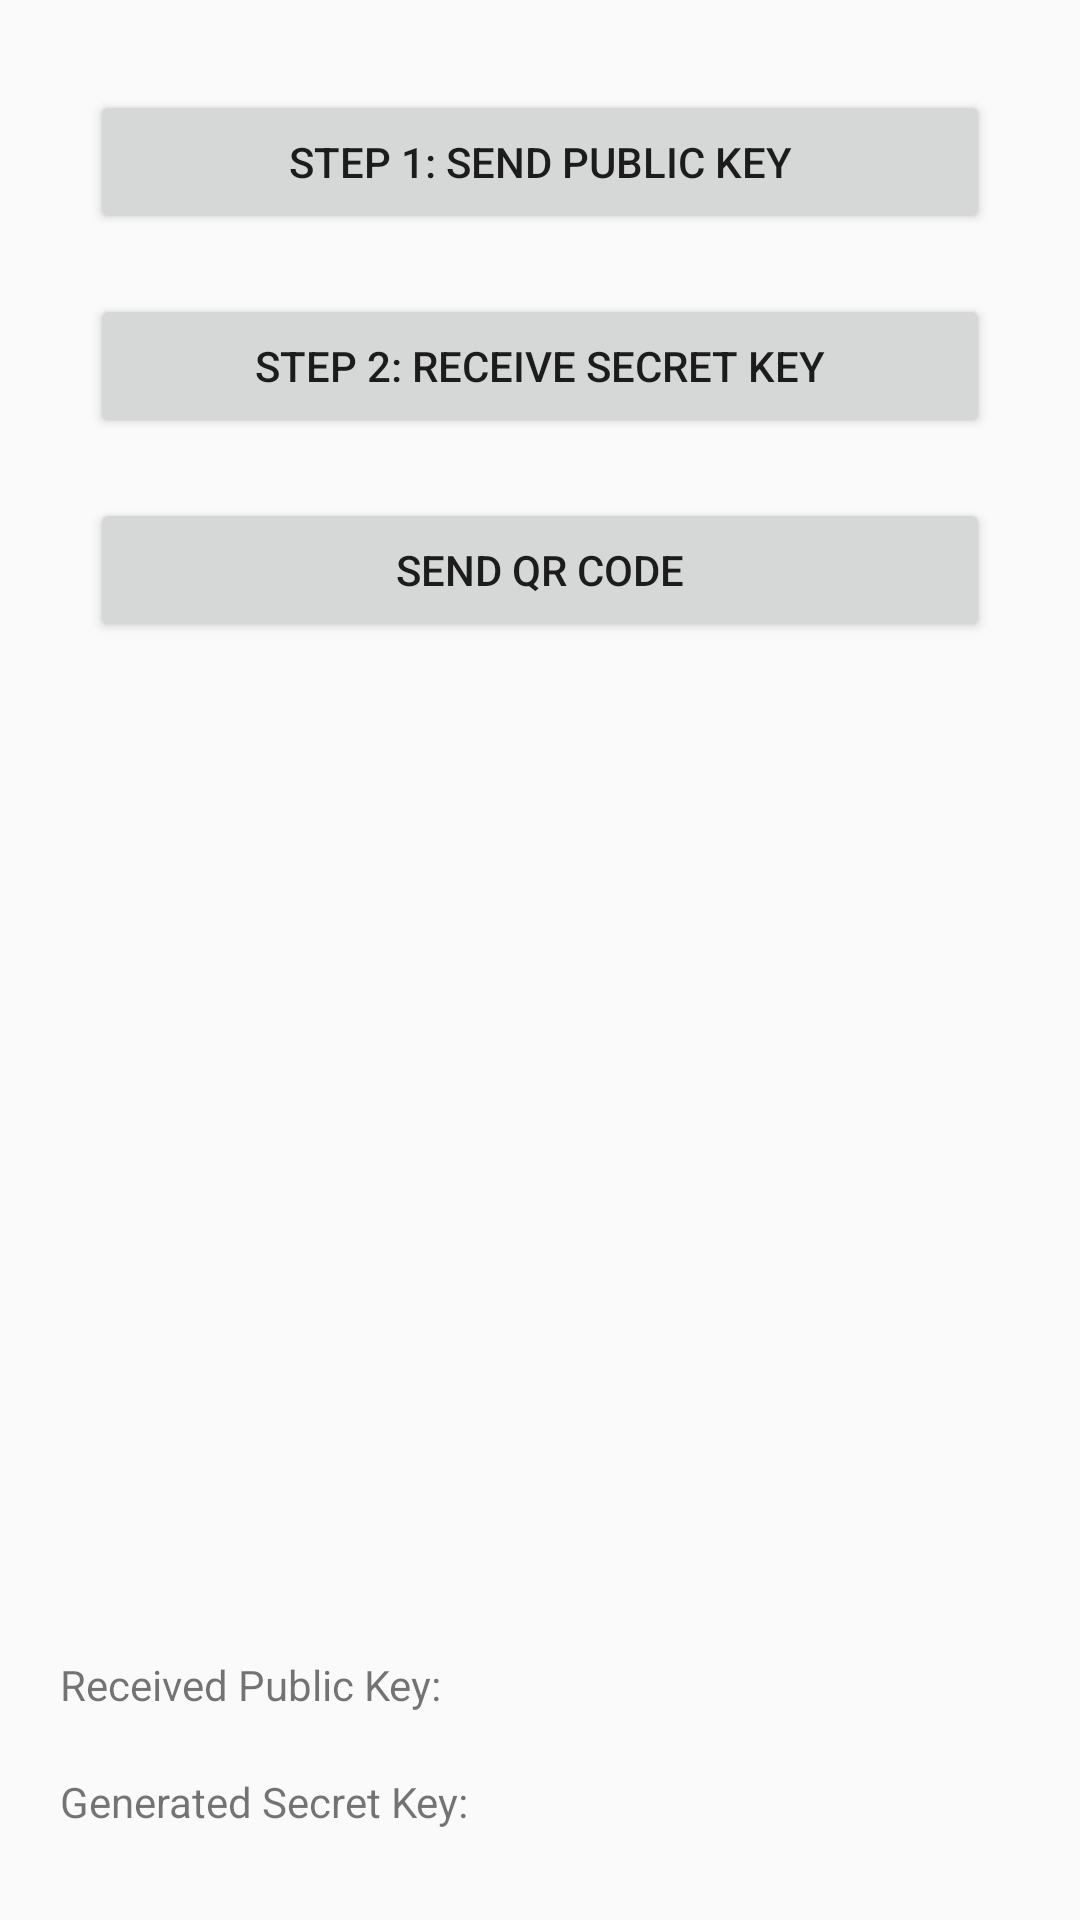

The Android layout XML behind this screen, and the referenced resources:
<!-- AndroidManifest.xml: application theme AppTheme -->
<!-- res/layout/fragment_se_qrserver.xml -->
<?xml version="1.0" encoding="utf-8"?>
<FrameLayout xmlns:android="http://schemas.android.com/apk/res/android"
    xmlns:app="http://schemas.android.com/apk/res-auto"
    xmlns:tools="http://schemas.android.com/tools"
    android:layout_width="match_parent"
    android:layout_height="match_parent"
    tools:context=".SeQRServer">

    <ScrollView
        android:layout_width="match_parent"
        android:layout_height="wrap_content">

        <LinearLayout
            android:layout_width="match_parent"
            android:layout_height="wrap_content"
            android:orientation="vertical">

            <Button
                android:id="@+id/btn_step1"
                android:layout_width="300dp"
                android:layout_height="wrap_content"
                android:layout_gravity="center"
                android:layout_marginTop="30dp"
                android:layout_marginBottom="20dp"
                android:text="Step 1: Send Public Key" />

            <Button
                android:id="@+id/btn_step2"
                android:layout_width="300dp"
                android:layout_height="wrap_content"
                android:layout_gravity="center"
                android:layout_marginBottom="20dp"
                android:text="Step 2: Receive Secret Key" />

            <Button
                android:id="@+id/btn_start_connection"
                android:layout_width="300dp"
                android:layout_height="wrap_content"
                android:layout_gravity="center"
                android:layout_marginBottom="10dp"
                android:text="Send QR Code" />

            <ImageView
                android:id="@+id/created_qrcode"
                android:layout_width="300dp"
                android:layout_height="300dp"
                android:layout_centerHorizontal="true"
                android:layout_centerVertical="true"
                android:layout_gravity="center"
                android:layout_marginBottom="28dp" />

            <TextView
                android:id="@+id/public_key_view"
                android:layout_width="wrap_content"
                android:layout_height="wrap_content"
                android:layout_marginLeft="20dp"
                android:layout_marginRight="20dp"
                android:text="Received Public Key: " />

            <TextView
                android:id="@+id/secret_key_view"
                android:layout_width="wrap_content"
                android:layout_height="wrap_content"
                android:layout_marginLeft="20dp"
                android:layout_marginTop="20dp"
                android:layout_marginRight="20dp"
                android:text="Generated Secret Key: " />

        </LinearLayout>
    </ScrollView>

</FrameLayout>
<!-- resources referenced by this layout -->
<resources>
  <style name="AppTheme" parent="Theme.AppCompat.Light.DarkActionBar">
          
          <item name="colorPrimary">@color/colorPrimary</item>
          <item name="colorPrimaryDark">@color/colorPrimaryDark</item>
          <item name="colorAccent">@color/colorAccent</item>
      </style>
  <!-- not gathered from this repository: default colours our renderer supplied (Android Studio template values) -->
  <color name="colorPrimary">#FF6200EE</color>
  <color name="colorPrimaryDark">#FF3700B3</color>
  <color name="colorAccent">#FF03DAC5</color>
</resources>
